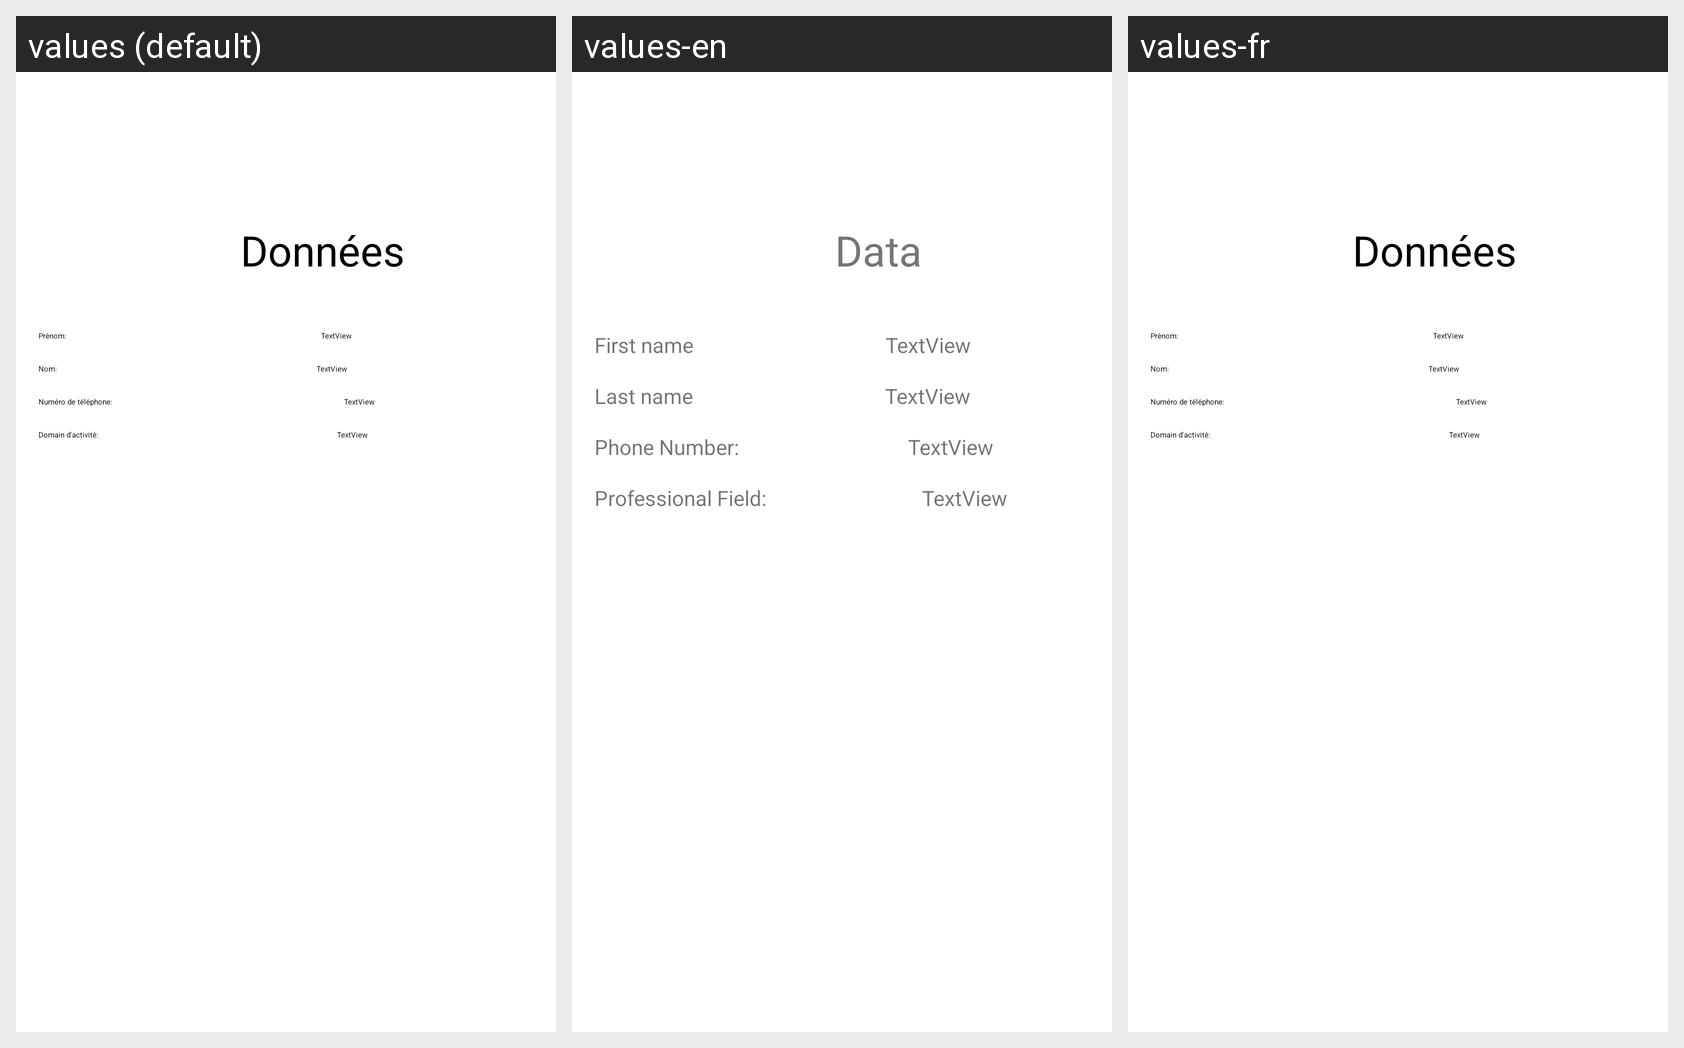

Strings drawn on this Android screen and how each of the app's shown locales translates them:
Android screen res/layout/activity_display_data.xml rendered under 3 locales, left to right: values (default), values-en, values-fr. Device: Nexus 5 (rendered at 1080×1920; each locale shown at half size, 540×960, under a caption strip naming it); theme Theme.TP1.
Strings drawn on this screen, with the default value and each locale's value (text and hints the layout hard-codes, and strings that could not be matched under every locale, appear in the picture but are not listed):

data_display_title
  values: Données
  values-en: Data
  values-fr: Données

firstNamePromptTextViewText
  values: Prénom:
  values-en: First name
  values-fr: Prénom:

lastNamePromptTextViewText
  values: Nom:
  values-en: Last name
  values-fr: Nom:

phoneNumberPromptTextViewText
  values: Numéro de téléphone:
  values-en: Phone Number:
  values-fr: Numéro de téléphone:

domainPromptTextViewText
  values: Domain d'activité:
  values-en: Professional Field:
  values-fr: Domain d'activité:
